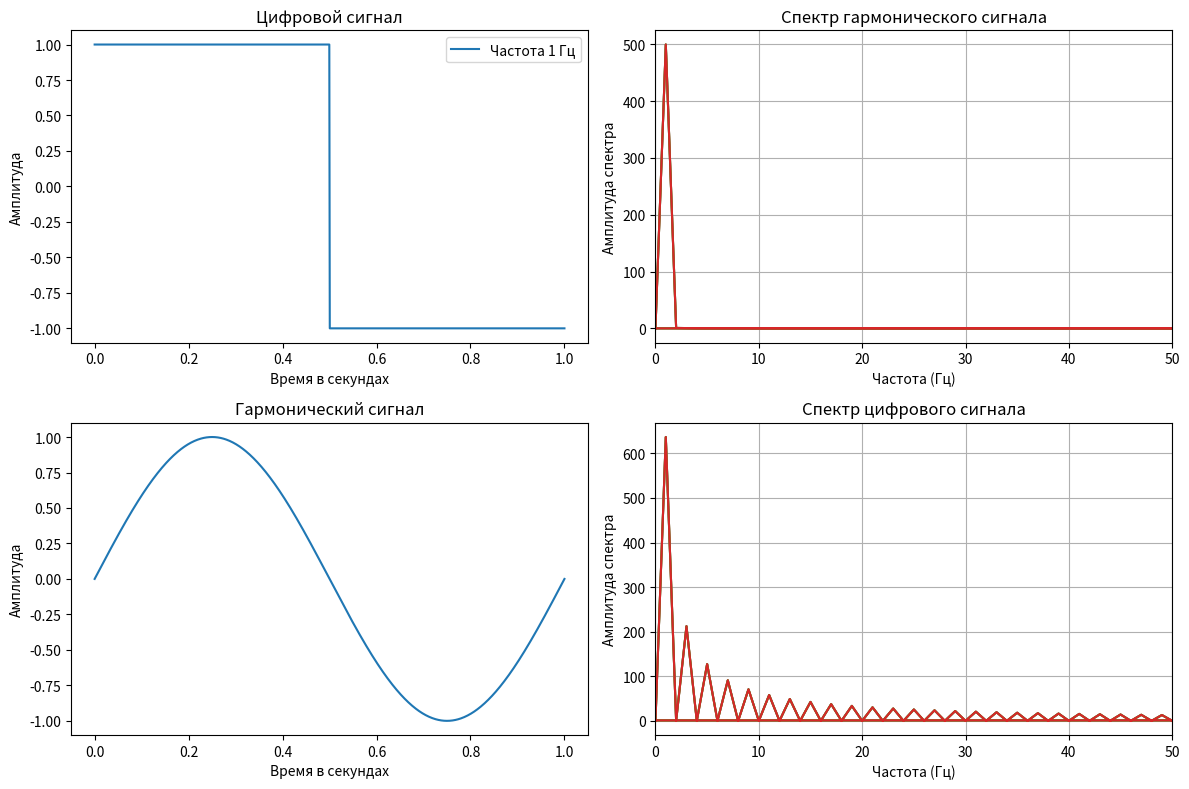
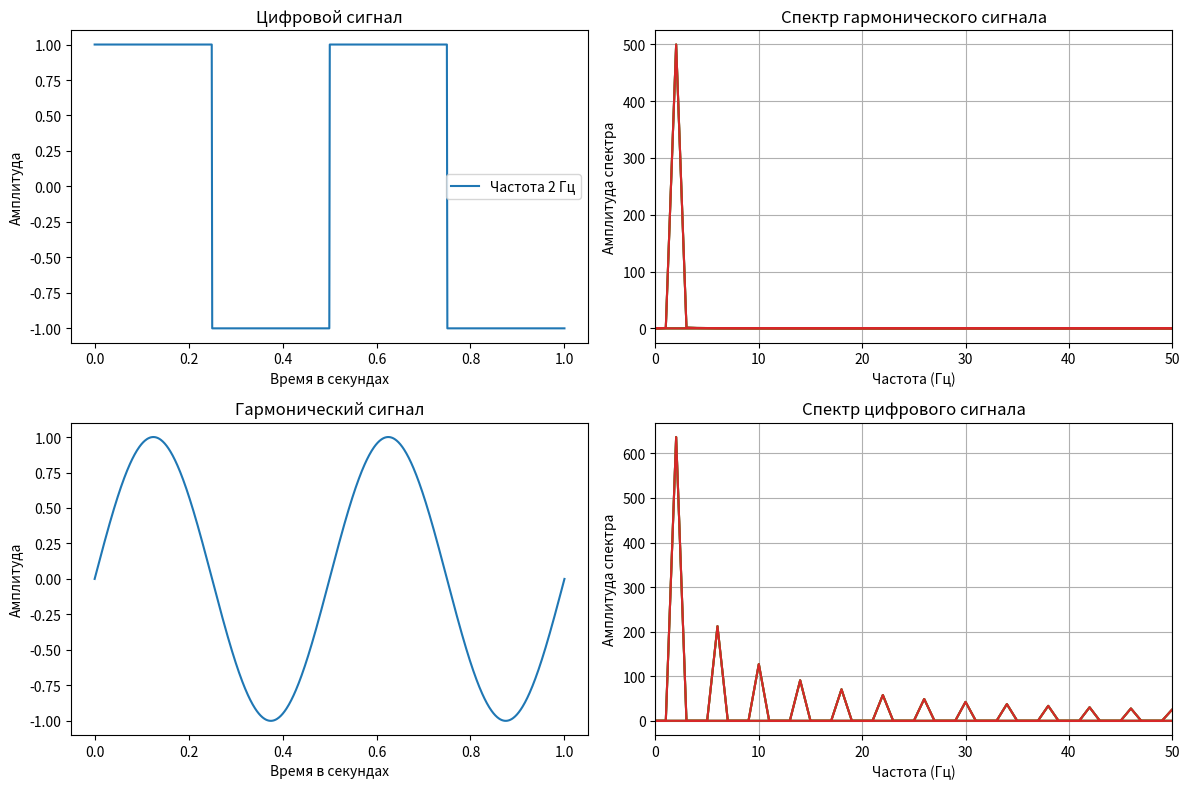
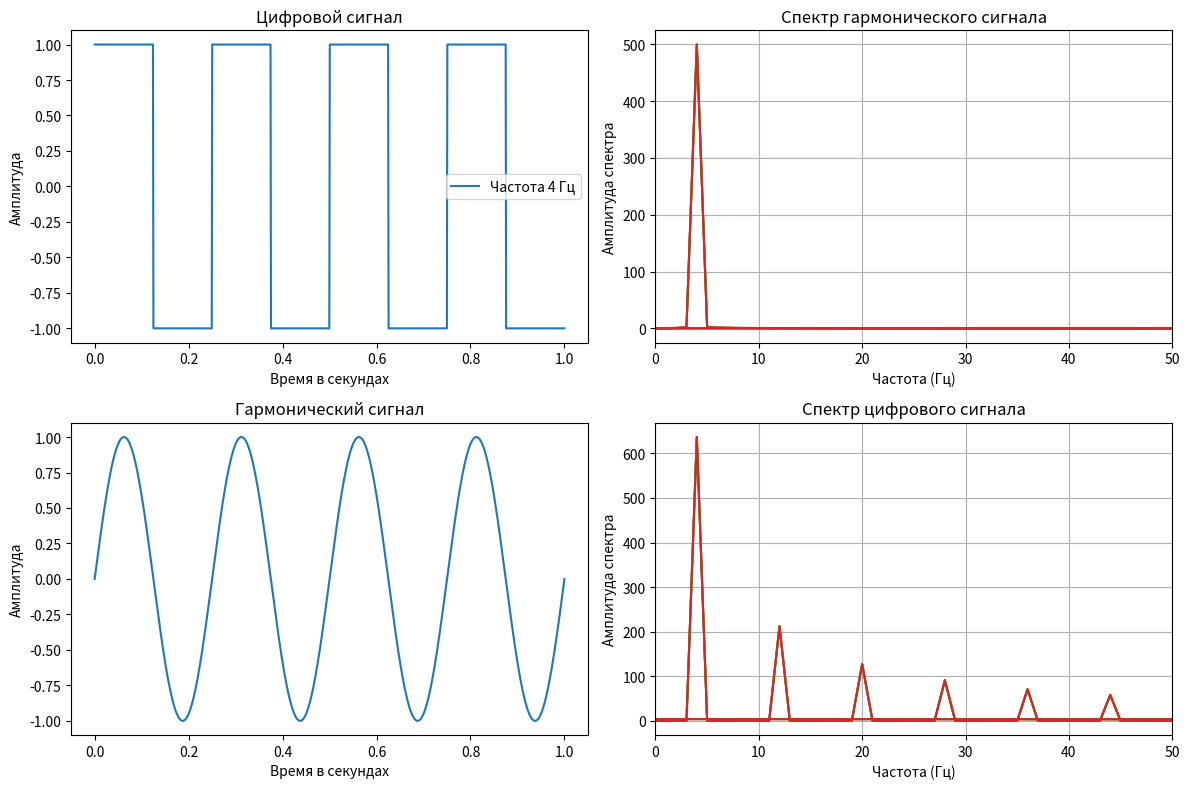
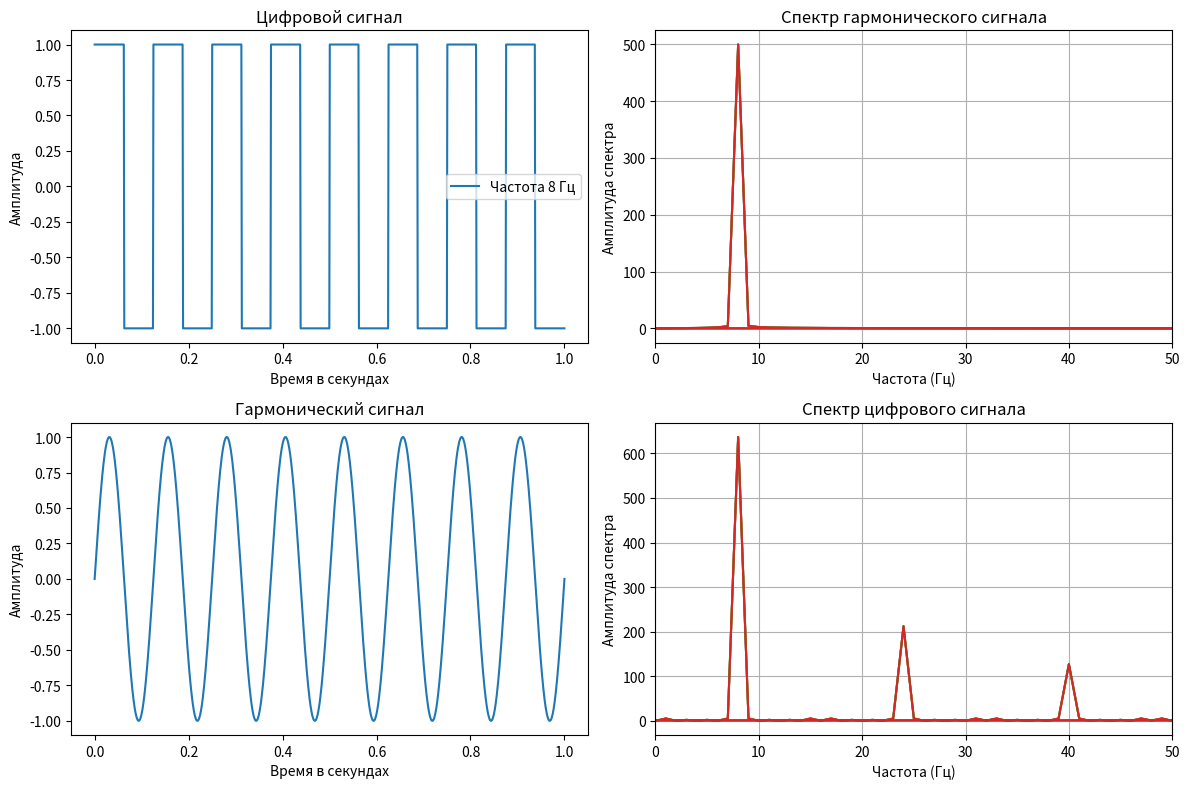

Write the Python code that produced these figures, in order.
# Необходимо получить графики гармонического и цифрового (однополярный меандр)  сигнала с частотами 1,2,4,8 герц.
#
# Для каждого сигнала необходимо получить спектр
#
# Результат необходимо представить в виде картинки и в виде архива проекта/приложения(с исходными текстами).
import numpy as np
import matplotlib.pyplot as pyplot

t = np.linspace(0, 1, 1000)
frequency = [1, 2, 4, 8]


def support_GUI():
    pyplot.xlabel('Время в секундах')
    pyplot.ylabel('Амплитуда')


def spectrum(signal, type_of_signal):
    if type_of_signal:
        pyplot.subplot(2, 2, 2)
        pyplot.title('Спектр гармонического сигнала')
    else:
        pyplot.subplot(2, 2, 4)
        pyplot.title('Спектр цифрового сигнала')

    spectr = np.fft.fft(signal)
    frequency_axis = np.fft.fftfreq(len(spectr), 1 / 1000)

    for a in frequency:
        pyplot.plot(frequency_axis, np.abs(spectr))

    pyplot.xlabel('Частота (Гц)')
    pyplot.ylabel('Амплитуда спектра')
    pyplot.grid()
    pyplot.xlim(0, 50)


def harmonic_signal(index):
    pyplot.subplot(2, 2, 3)
    signal = np.sin(2 * np.pi * frequency[index] * t)
    pyplot.plot(t, signal)
    pyplot.title('Гармонический сигнал')
    support_GUI()
    spectrum(signal, 1)


def digital_signal(index):
    pyplot.subplot(2, 2, 1)
    signal = np.where(np.sin(2 * np.pi * frequency[index] * t) >= 0, 1, -1)
    pyplot.plot(t, signal, label=f'Частота {frequency[index]} Гц')
    pyplot.title('Цифровой сигнал')
    support_GUI()
    pyplot.legend()
    spectrum(signal, 0)


for i in range(0, 4):
    pyplot.figure(figsize=(12, 8))
    digital_signal(i)
    harmonic_signal(i)
    pyplot.tight_layout()
    pyplot.show()

